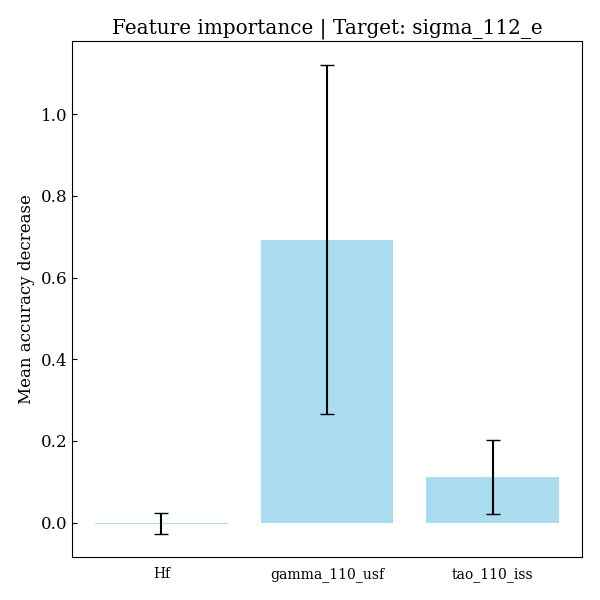

Source data for this figure (header and first rows):
feature, importances, std_dev
Hf, -0.002228, 0.0255
gamma_110_usf, 0.6932, 0.4281
tao_110_iss, 0.1108, 0.09081
